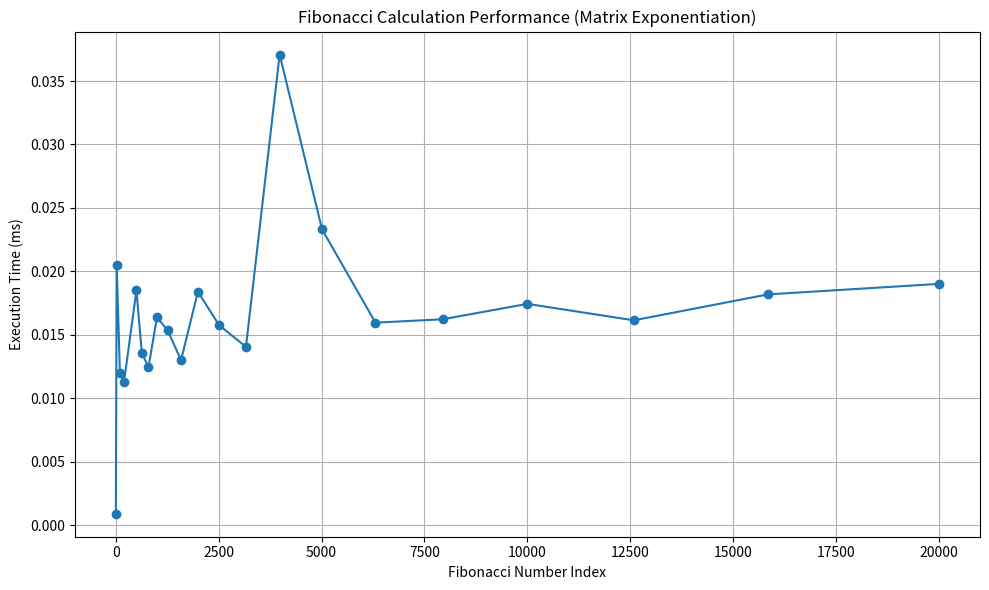

Here is the Python script that generated this plot:
import time
import matplotlib.pyplot as plt

MOD = 10**9 + 7


def multiply(A, B):
    """
    Функция умножения двух 2x2 матриц с модульной арифметикой
    """
    C = [[0, 0], [0, 0]]

    C[0][0] = (A[0][0] * B[0][0] + A[0][1] * B[1][0]) % MOD
    C[0][1] = (A[0][0] * B[0][1] + A[0][1] * B[1][1]) % MOD
    C[1][0] = (A[1][0] * B[0][0] + A[1][1] * B[1][0]) % MOD
    C[1][1] = (A[1][0] * B[0][1] + A[1][1] * B[1][1]) % MOD

    A[0][0], A[0][1] = C[0][0], C[0][1]
    A[1][0], A[1][1] = C[1][0], C[1][1]


def power(M, expo):
    """
    Быстрое возведение матрицы в степень
    """
    ans = [[1, 0], [0, 1]]

    while expo:
        if expo & 1:
            multiply(ans, M)
        multiply(M, M)
        expo >>= 1

    return ans


def nthFibonacci(n):
    """
    Вычисление n-го числа Фибоначчи с помощью матричной экспоненциации
    """
    if n == 0 or n == 1:
        return 1

    M = [[1, 1], [1, 0]]
    F = [[1, 0], [0, 0]]

    res = power(M, n - 1)
    multiply(res, F)

    return res[0][0] % MOD


def measure_fibonacci_performance():
    """
    Измерение производительности вычисления чисел Фибоначчи
    и построение графика
    """
    test_numbers = [
        1,
        20,
        100,
        200,
        501,
        631,
        794,
        1000,
        1259,
        1585,
        1995,
        2512,
        3162,
        3981,
        5012,
        6310,
        7943,
        10000,
        12589,
        15849,
        20000,
    ]
    execution_times = []
    fibonacci_values = []

    for n in test_numbers:
        start_time = time.perf_counter()
        fib_value = nthFibonacci(n)
        end_time = time.perf_counter()

        execution_time = (end_time - start_time) * 1000  # Перевод в миллисекунды

        print(f"Fibonacci({n}) = {fib_value}")
        print(f"Execution time: {execution_time:.4f} ms\n")

        execution_times.append(execution_time)
        fibonacci_values.append(n)

    plt.figure(figsize=(10, 6))
    plt.plot(fibonacci_values, execution_times, marker="o")
    plt.title("Fibonacci Calculation Performance (Matrix Exponentiation)")
    plt.xlabel("Fibonacci Number Index")
    plt.ylabel("Execution Time (ms)")
    plt.grid(True)
    plt.tight_layout()
    plt.show()


if __name__ == "__main__":
    measure_fibonacci_performance()
